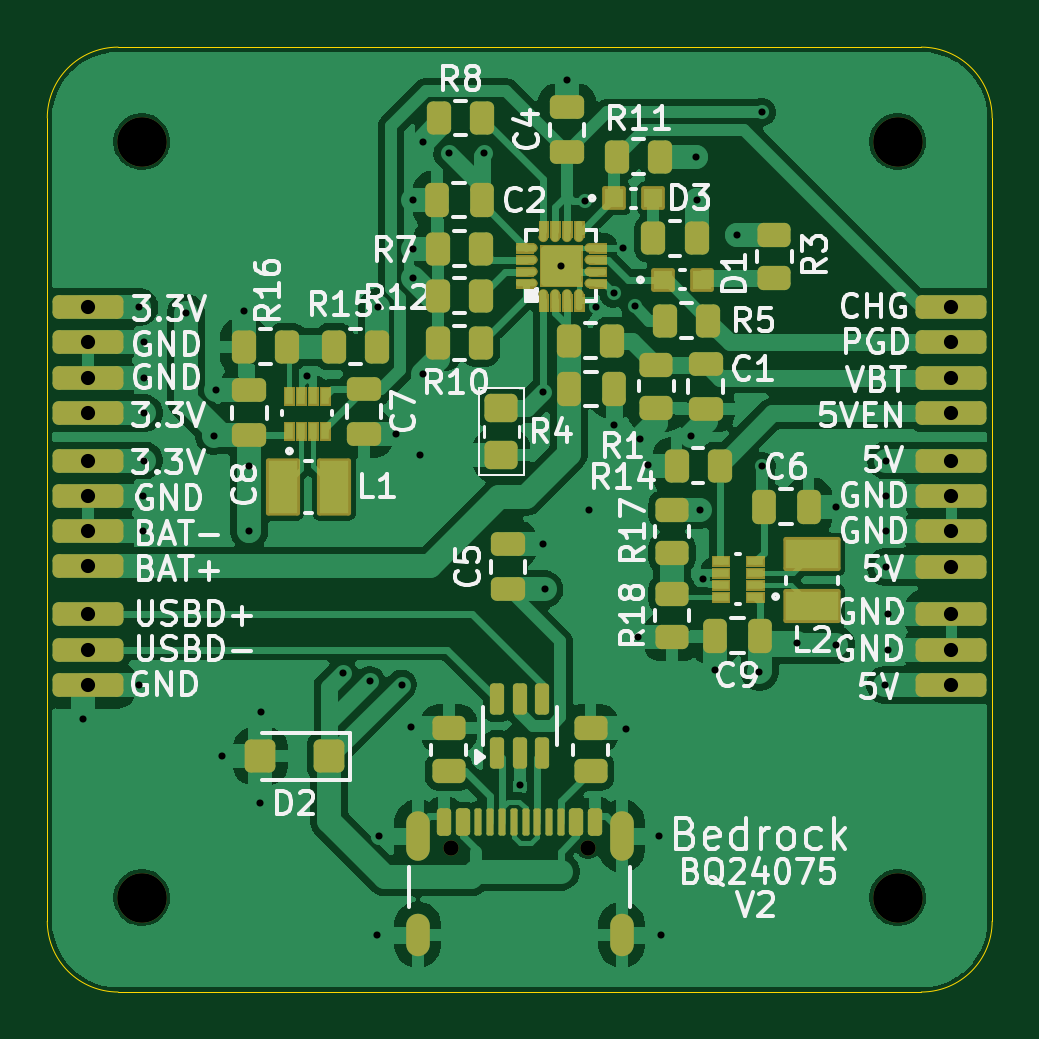
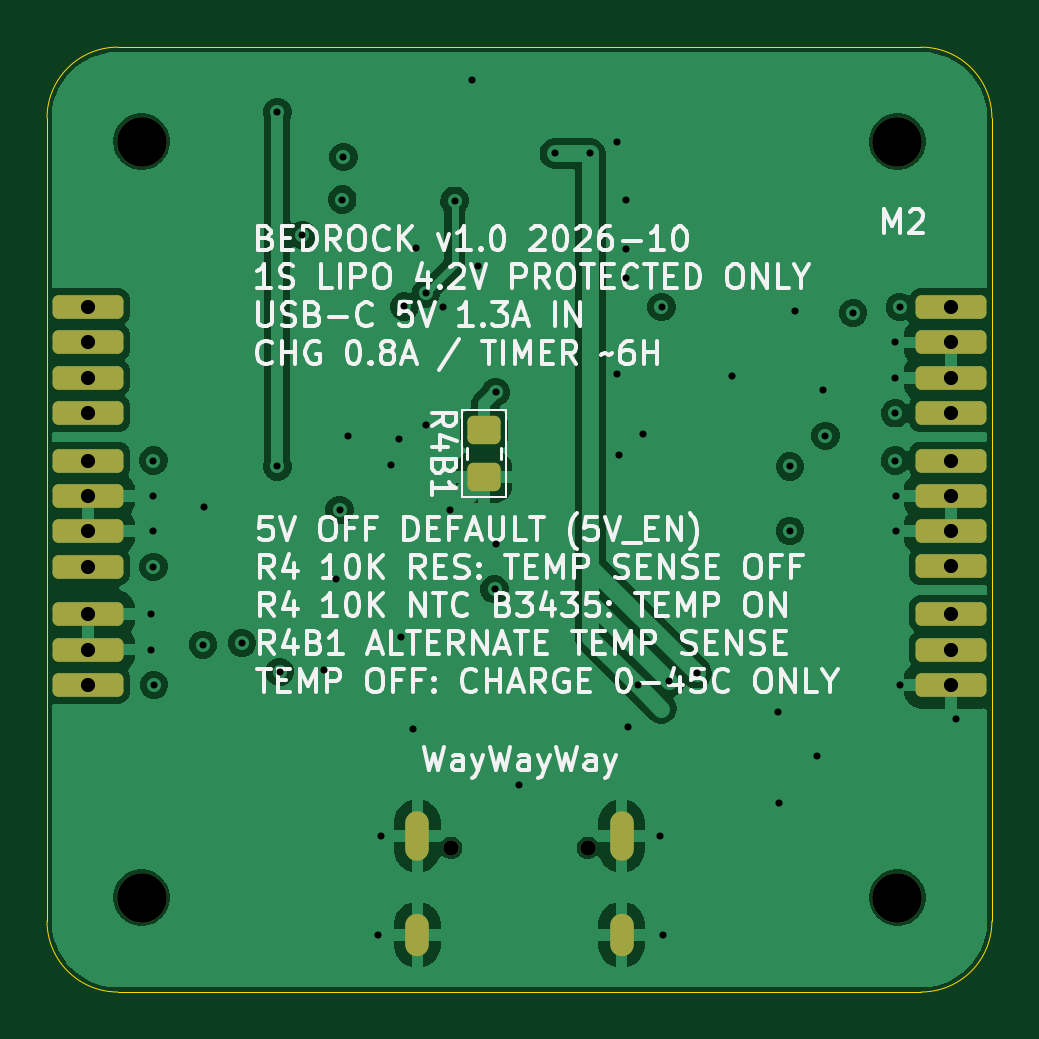
Circuit board: 11 layer files. Board 40.0 x 40.0 mm.
- bottom_mask: PWR-MGR-PCB-B_Mask.gbs (2740 bytes)
- paste: PWR-MGR-PCB-B_Paste.gbp (1180 bytes)
- bottom_silk: PWR-MGR-PCB-B_Silkscreen.gbo (80074 bytes)
- outline: PWR-MGR-PCB-Edge_Cuts.gm1 (996 bytes)
- top_mask: PWR-MGR-PCB-F_Mask.gts (18427 bytes)
- paste: PWR-MGR-PCB-F_Paste.gtp (13785 bytes)
- top_silk: PWR-MGR-PCB-F_Silkscreen.gto (101851 bytes)
- drill: PWR-MGR-PCB-NPTH.drl (480 bytes)
- drill: PWR-MGR-PCB-PTH.drl (2003 bytes)
- top_copper: PWR-MGR-PCB-SIG.gtl (120426 bytes)
- bottom_copper: PWR-MGR-PCB-SIG2.gbl (73297 bytes)

=== bottom_mask: PWR-MGR-PCB-B_Mask.gbs (2740 bytes, source withheld) ===
=== paste: PWR-MGR-PCB-B_Paste.gbp (1180 bytes, source withheld) ===
=== bottom_silk: PWR-MGR-PCB-B_Silkscreen.gbo (80074 bytes, source omitted) ===
=== outline: PWR-MGR-PCB-Edge_Cuts.gm1 ===
%TF.GenerationSoftware,KiCad,Pcbnew,10.0.6*%
%TF.CreationDate,2026-10-29T17:23:32-05:00*%
%TF.ProjectId,PWR-MGR-PCB,5057522d-4d47-4522-9d50-43422e6b6963,rev?*%
%TF.SameCoordinates,Original*%
%TF.FileFunction,Profile,NP*%
%FSLAX46Y46*%
G04 Gerber Fmt 4.6, Leading zero omitted, Abs format (unit mm)*
G04 Created by KiCad (PCBNEW 10.0.6) date 2026-10-29 17:23:32*
%MOMM*%
%LPD*%
G01*
G04 APERTURE LIST*
%TA.AperFunction,Profile*%
%ADD10C,0.050000*%
%TD*%
G04 APERTURE END LIST*
D10*
X140000000Y-73000000D02*
G75*
G02*
X143000000Y-70000000I3000000J0D01*
G01*
X140000000Y-107000000D02*
X140000000Y-73000000D01*
X143000000Y-70000000D02*
X177000000Y-70000000D01*
X143000000Y-110000000D02*
G75*
G02*
X140000000Y-107000000I0J3000000D01*
G01*
X177000000Y-70000000D02*
G75*
G02*
X180000000Y-73000000I0J-3000000D01*
G01*
X177000000Y-110000000D02*
X143000000Y-110000000D01*
X180000000Y-73000000D02*
X180000000Y-107000000D01*
X180000000Y-107000000D02*
G75*
G02*
X177000000Y-110000000I-3000000J0D01*
G01*
M02*

=== top_mask: PWR-MGR-PCB-F_Mask.gts (18427 bytes, source omitted) ===
=== paste: PWR-MGR-PCB-F_Paste.gtp (13785 bytes, source omitted) ===
=== top_silk: PWR-MGR-PCB-F_Silkscreen.gto (101851 bytes, source omitted) ===
=== drill: PWR-MGR-PCB-NPTH.drl ===
M48
; DRILL file KiCad 10.0.6 date 2026-10-29T17:23:52
; FORMAT={-:-/ absolute / metric / decimal}
; #@! TF.CreationDate,2026-10-29T17:23:52-05:00
; #@! TF.GenerationSoftware,Kicad,Pcbnew,10.0.6
; #@! TF.FileFunction,NonPlated,1,4,NPTH
FMAT,2
METRIC
; #@! TA.AperFunction,NonPlated,NPTH,ComponentDrill
T1C0.650
; #@! TA.AperFunction,NonPlated,NPTH,ComponentDrill
T2C2.100
%
G90
G05
T1
X157.11Y-103.895
X162.89Y-103.895
T2
X144.0Y-74.0
X144.0Y-106.0
X176.0Y-74.0
X176.0Y-106.0
M30

=== drill: PWR-MGR-PCB-PTH.drl ===
M48
; DRILL file KiCad 10.0.6 date 2026-10-29T17:23:52
; FORMAT={-:-/ absolute / metric / decimal}
; #@! TF.CreationDate,2026-10-29T17:23:52-05:00
; #@! TF.GenerationSoftware,Kicad,Pcbnew,10.0.6
; #@! TF.FileFunction,Plated,1,4,PTH
FMAT,2
METRIC
; #@! TA.AperFunction,Plated,PTH,ViaDrill
T1C0.300
; #@! TA.AperFunction,Plated,PTH,ComponentDrill
T2C0.600
%
G90
G05
T1
X141.5Y-98.45
X143.9Y-81.0
X143.9Y-97.0
X144.05Y-89.0
X144.05Y-90.5
X144.1Y-82.5
X144.1Y-84.0
X144.1Y-85.5
X144.1Y-87.5
X145.875Y-81.25
X147.05Y-86.45
X147.155Y-84.53
X147.4Y-100.0
X148.33Y-81.155
X148.55Y-87.75
X148.55Y-90.475
X149.0Y-102.0
X149.05Y-98.15
X151.0Y-83.935
X152.5Y-96.5
X153.65Y-96.85
X153.94Y-107.575
X153.987Y-81.0
X154.04Y-103.385
X154.755Y-86.38
X155.0Y-97.0
X155.4Y-98.8
X155.5Y-76.475
X155.5Y-78.525
X155.5Y-79.775
X155.775Y-87.275
X155.887Y-74.0
X155.887Y-83.825
X157.0Y-74.5
X158.5Y-74.5
X160.0Y-101.25
X161.0Y-84.6
X161.0Y-91.05
X161.05Y-92.95
X161.75Y-79.25
X162.0Y-71.4
X162.75Y-76.5
X162.95Y-89.575
X163.25Y-81.0
X163.975Y-80.425
X163.975Y-85.975
X164.375Y-78.5
X164.5Y-98.85
X164.875Y-80.975
X165.0Y-94.985
X165.1Y-86.6
X165.45Y-87.7
X165.875Y-103.4
X166.0Y-107.565
X167.25Y-86.45
X167.45Y-74.65
X167.5Y-76.45
X167.612Y-89.6
X167.75Y-92.51
X168.275Y-96.385
X169.2Y-77.95
X170.15Y-96.45
X170.25Y-72.75
X170.25Y-87.75
X171.75Y-95.225
X173.375Y-89.46
X173.4Y-95.3
X175.475Y-97.0
X175.5Y-87.5
X175.5Y-92.0
X175.525Y-89.0
X175.525Y-90.5
X175.6Y-94.0
X175.6Y-95.5
T2
X141.725Y-81.0
X141.725Y-82.5
X141.725Y-84.0
X141.725Y-85.5
X141.725Y-87.5
X141.725Y-89.0
X141.725Y-90.5
X141.725Y-91.975
X141.725Y-94.0
X141.725Y-95.5
X141.725Y-97.0
X178.275Y-81.0
X178.275Y-82.5
X178.275Y-84.0
X178.275Y-85.5
X178.275Y-87.5
X178.275Y-89.0
X178.275Y-90.5
X178.275Y-92.0
X178.275Y-94.0
X178.275Y-95.5
X178.275Y-97.0
T2
G00X155.68Y-102.845
M15
G01X155.68Y-103.945
M16
G05
G00X155.68Y-107.175
M15
G01X155.68Y-107.975
M16
G05
G00X164.32Y-102.845
M15
G01X164.32Y-103.945
M16
G05
G00X164.32Y-107.175
M15
G01X164.32Y-107.975
M16
G05
M30

=== top_copper: PWR-MGR-PCB-SIG.gtl (120426 bytes, source omitted) ===
=== bottom_copper: PWR-MGR-PCB-SIG2.gbl (73297 bytes, source omitted) ===
